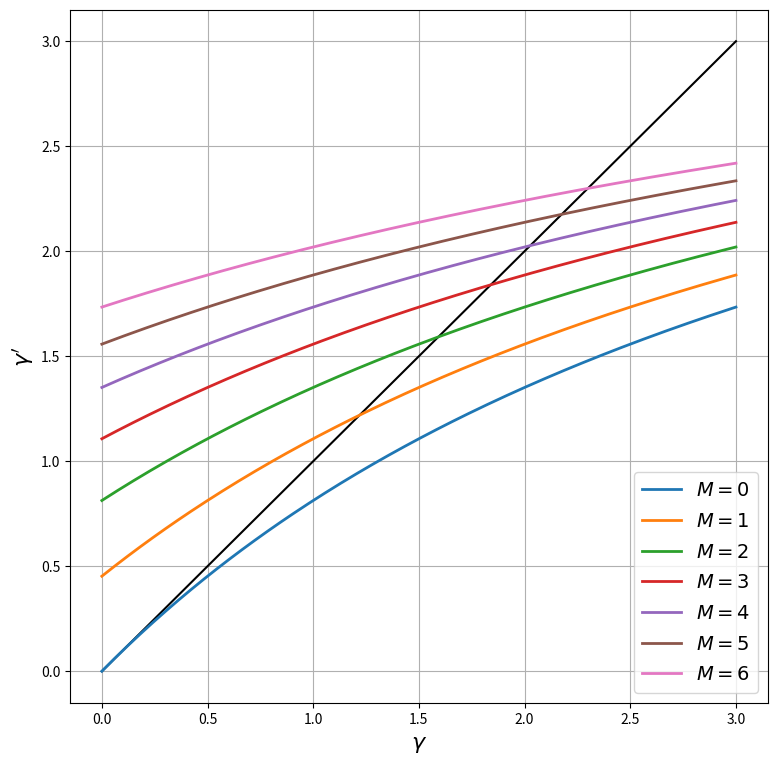
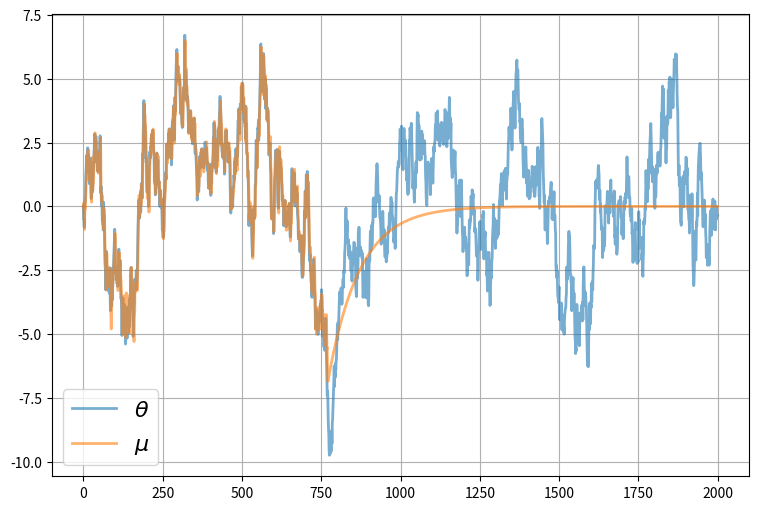
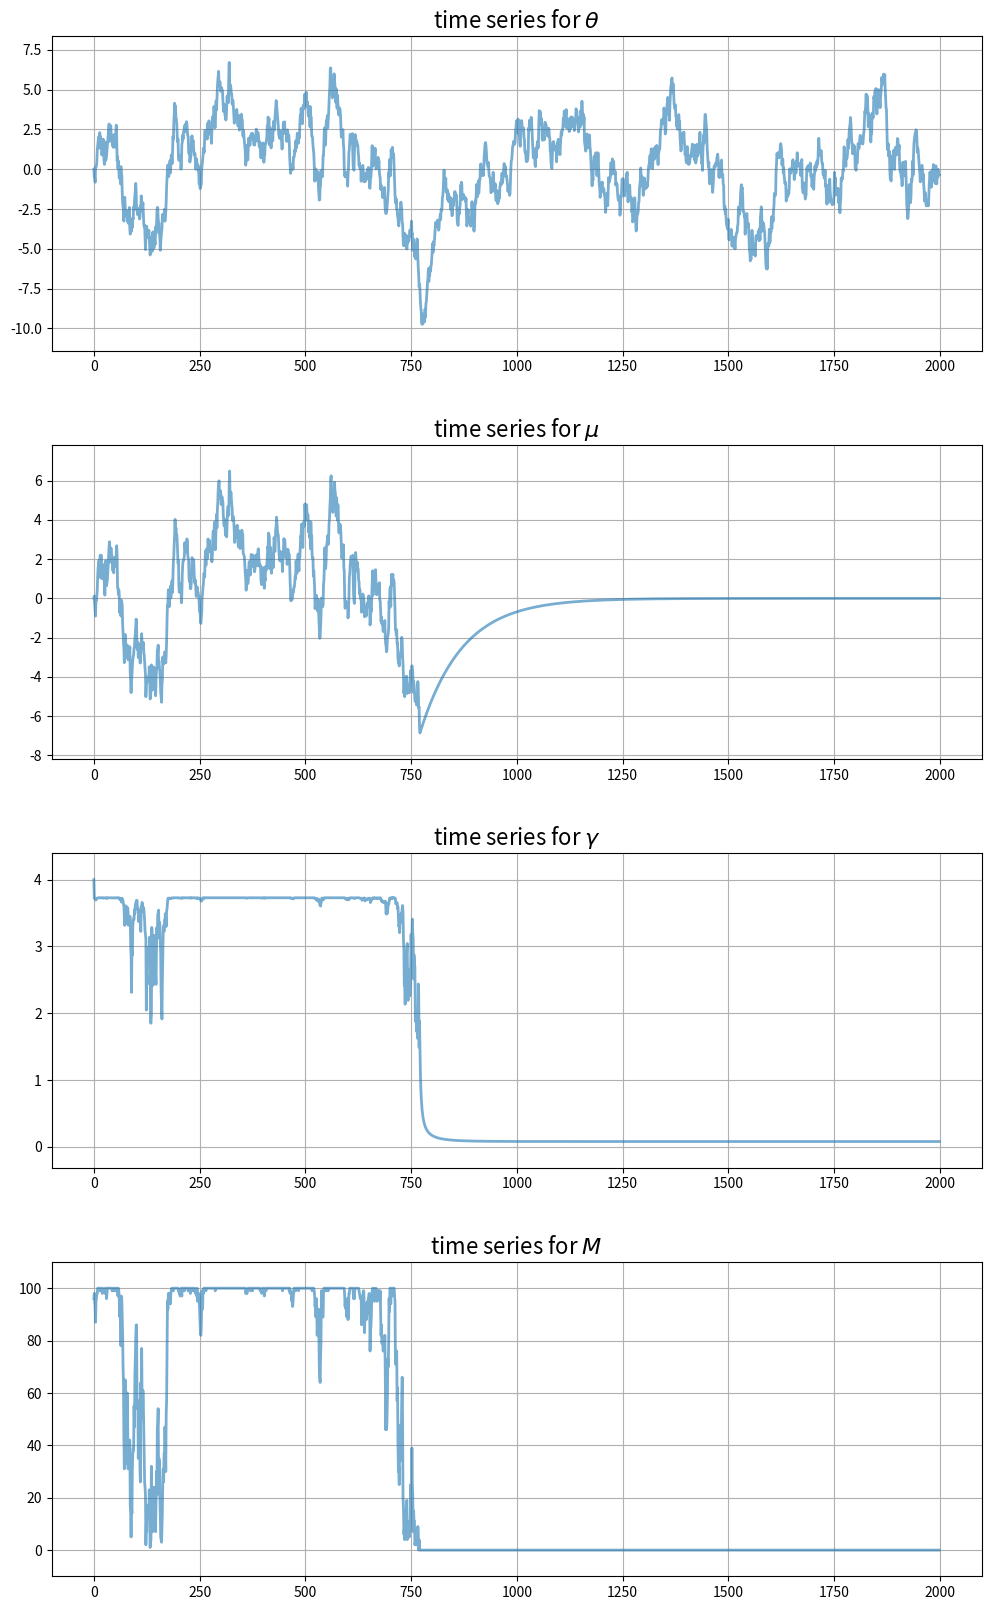

The script that saved these images, in order:
%matplotlib inline
import matplotlib.pyplot as plt
plt.rcParams["figure.figsize"] = (11, 5)  #set default figure size
import numpy as np
import itertools

class UncertaintyTrapEcon:

    def __init__(self,
                a=1.5,          # Risk aversion
                γ_x=0.5,        # Production shock precision
                ρ=0.99,         # Correlation coefficient for θ
                σ_θ=0.5,        # Standard dev of θ shock
                num_firms=100,  # Number of firms
                σ_F=1.5,        # Standard dev of fixed costs
                c=-420,         # External opportunity cost
                μ_init=0,       # Initial value for μ
                γ_init=4,       # Initial value for γ
                θ_init=0):      # Initial value for θ

        # == Record values == #
        self.a, self.γ_x, self.ρ, self.σ_θ = a, γ_x, ρ, σ_θ
        self.num_firms, self.σ_F, self.c, = num_firms, σ_F, c
        self.σ_x = np.sqrt(1/γ_x)

        # == Initialize states == #
        self.γ, self.μ, self.θ = γ_init, μ_init, θ_init

    def ψ(self, F):
        temp1 = -self.a * (self.μ - F)
        temp2 = self.a**2 * (1/self.γ + 1/self.γ_x) / 2
        return (1 / self.a) * (1 - np.exp(temp1 + temp2)) - self.c

    def update_beliefs(self, X, M):
        """
        Update beliefs (μ, γ) based on aggregates X and M.
        """
        # Simplify names
        γ_x, ρ, σ_θ = self.γ_x, self.ρ, self.σ_θ
        # Update μ
        temp1 = ρ * (self.γ * self.μ + M * γ_x * X)
        temp2 = self.γ + M * γ_x
        self.μ = temp1 / temp2
        # Update γ
        self.γ = 1 / (ρ**2 / (self.γ + M * γ_x) + σ_θ**2)

    def update_θ(self, w):
        """
        Update the fundamental state θ given shock w.
        """
        self.θ = self.ρ * self.θ + self.σ_θ * w

    def gen_aggregates(self):
        """
        Generate aggregates based on current beliefs (μ, γ). This
        is a simulation step that depends on the draws for F.
        """
        F_vals = self.σ_F * np.random.randn(self.num_firms)
        M = np.sum(self.ψ(F_vals) > 0)  # Counts number of active firms
        if M > 0:
            x_vals = self.θ + self.σ_x * np.random.randn(M)
            X = x_vals.mean()
        else:
            X = 0
        return X, M

econ = UncertaintyTrapEcon()
ρ, σ_θ, γ_x = econ.ρ, econ.σ_θ, econ.γ_x    # Simplify names
γ = np.linspace(1e-10, 3, 200)              # γ grid
fig, ax = plt.subplots(figsize=(9, 9))
ax.plot(γ, γ, 'k-')                         # 45 degree line

for M in range(7):
    γ_next = 1 / (ρ**2 / (γ + M * γ_x) + σ_θ**2)
    label_string = f"$M = {M}$"
    ax.plot(γ, γ_next, lw=2, label=label_string)
ax.legend(loc='lower right', fontsize=14)
ax.set_xlabel(r'$\gamma$', fontsize=16)
ax.set_ylabel(r"$\gamma'$", fontsize=16)
ax.grid()
plt.show()

sim_length=2000

μ_vec = np.empty(sim_length)
θ_vec = np.empty(sim_length)
γ_vec = np.empty(sim_length)
X_vec = np.empty(sim_length)
M_vec = np.empty(sim_length)

μ_vec[0] = econ.μ
γ_vec[0] = econ.γ
θ_vec[0] = 0

w_shocks = np.random.randn(sim_length)

for t in range(sim_length-1):
    X, M = econ.gen_aggregates()
    X_vec[t] = X
    M_vec[t] = M

    econ.update_beliefs(X, M)
    econ.update_θ(w_shocks[t])

    μ_vec[t+1] = econ.μ
    γ_vec[t+1] = econ.γ
    θ_vec[t+1] = econ.θ

# Record final values of aggregates
X, M = econ.gen_aggregates()
X_vec[-1] = X
M_vec[-1] = M

fig, ax = plt.subplots(figsize=(9, 6))
ax.plot(range(sim_length), θ_vec, alpha=0.6, lw=2, label=r"$\theta$")
ax.plot(range(sim_length), μ_vec, alpha=0.6, lw=2, label=r"$\mu$")
ax.legend(fontsize=16)
ax.grid()
plt.show()

fig, axes = plt.subplots(4, 1, figsize=(12, 20))
# Add some spacing
fig.subplots_adjust(hspace=0.3)

series = (θ_vec, μ_vec, γ_vec, M_vec)
names = r'$\theta$', r'$\mu$', r'$\gamma$', r'$M$'

for ax, vals, name in zip(axes, series, names):
    # Determine suitable y limits
    s_max, s_min = max(vals), min(vals)
    s_range = s_max - s_min
    y_max = s_max + s_range * 0.1
    y_min = s_min - s_range * 0.1
    ax.set_ylim(y_min, y_max)
    # Plot series
    ax.plot(range(sim_length), vals, alpha=0.6, lw=2)
    ax.set_title(f"time series for {name}", fontsize=16)
    ax.grid()

plt.show()